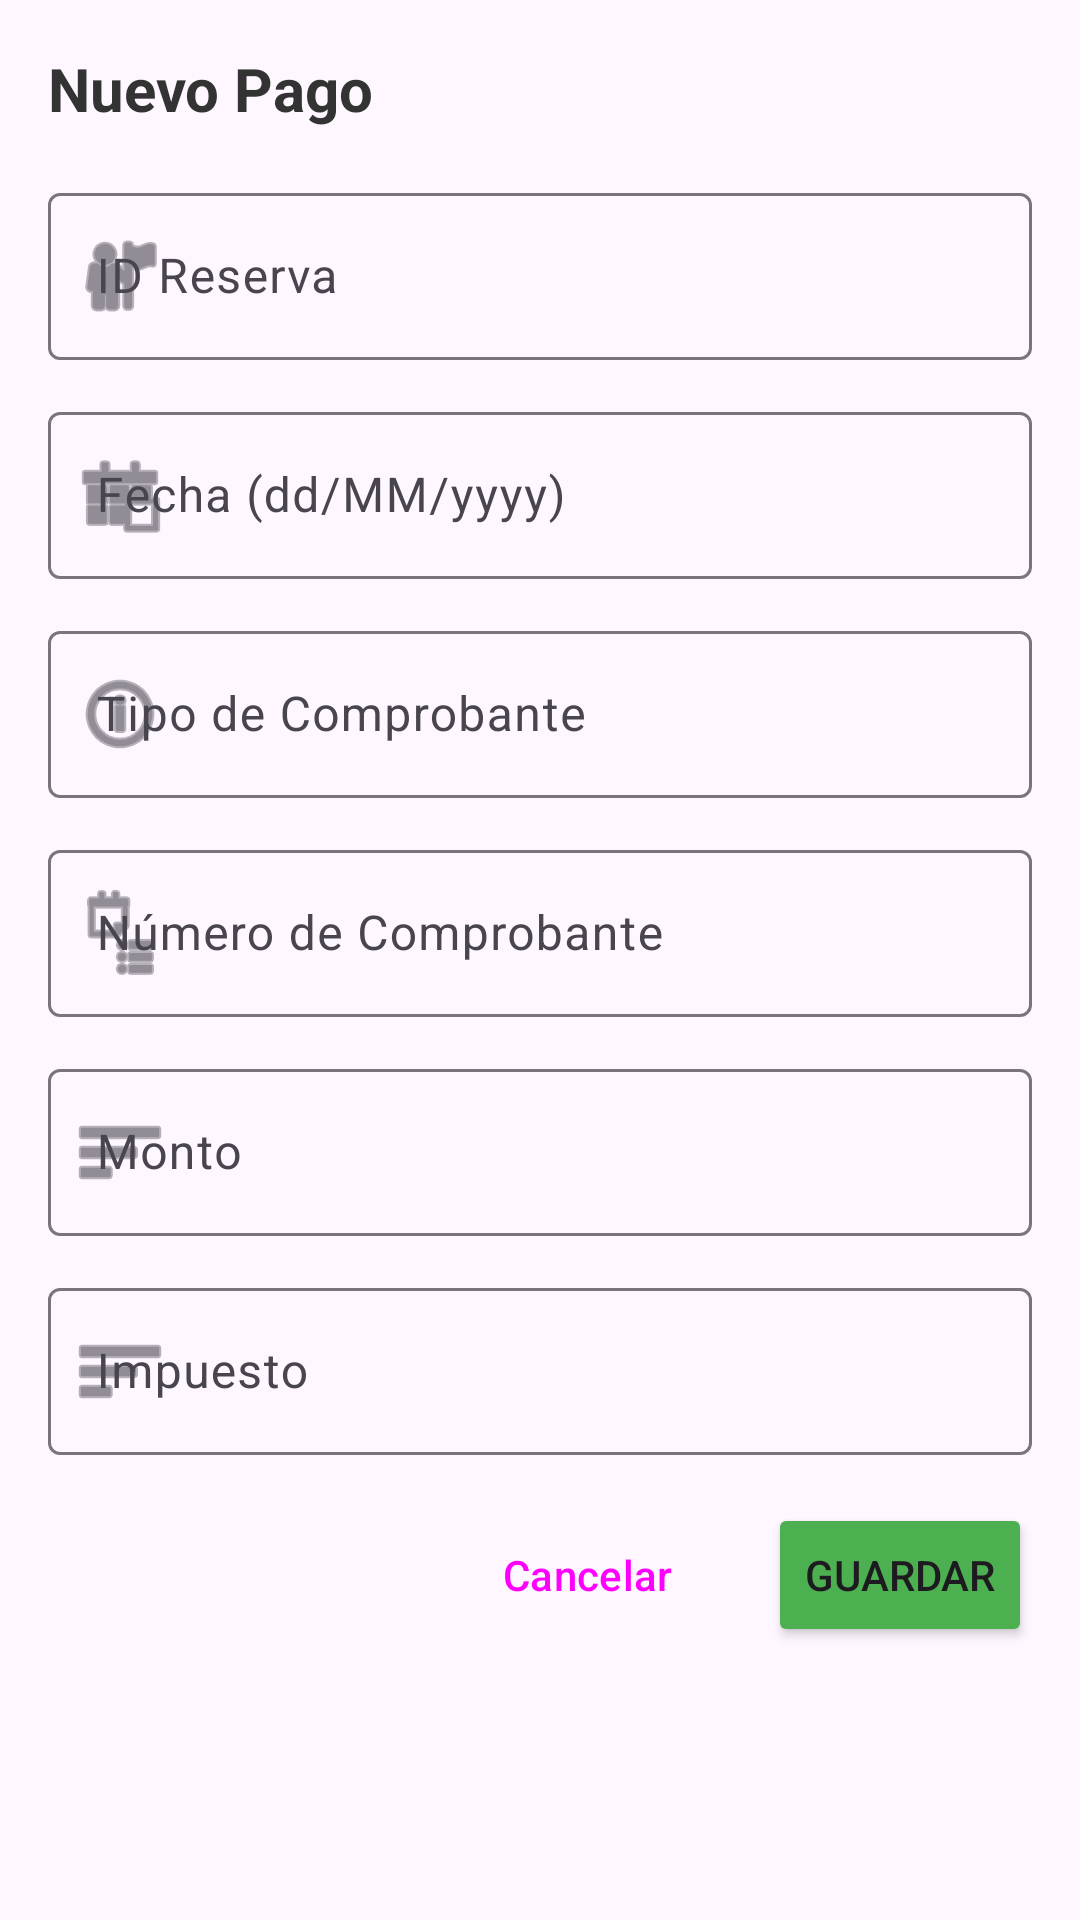

Produce the Android XML layout that renders to this screen, including the resource entries it uses.
<!-- AndroidManifest.xml: application theme Theme.Grupo_04_Tarea_12_Ejercicio_01 -->
<!-- res/layout/dialog_pago_form.xml -->
<?xml version="1.0" encoding="utf-8"?>
<ScrollView xmlns:android="http://schemas.android.com/apk/res/android"
    xmlns:app="http://schemas.android.com/apk/res-auto"
    android:layout_width="match_parent"
    android:layout_height="wrap_content"
    android:padding="16dp">

    <LinearLayout
        android:layout_width="match_parent"
        android:layout_height="wrap_content"
        android:orientation="vertical">

        
        <TextView
            android:id="@+id/tvDialogTitlePago"
            android:layout_width="match_parent"
            android:layout_height="wrap_content"
            android:text="Nuevo Pago"
            android:textSize="20sp"
            android:textStyle="bold"
            android:textColor="#333333"
            android:layout_marginBottom="16dp"/>

        
        <com.google.android.material.textfield.TextInputLayout
            android:layout_width="match_parent"
            android:layout_height="wrap_content"
            android:hint="ID Reserva"
            android:layout_marginBottom="12dp"
            app:boxBackgroundMode="outline"
            app:startIconDrawable="@android:drawable/ic_menu_myplaces">

            <com.google.android.material.textfield.TextInputEditText
                android:id="@+id/etIdReservaPago"
                android:layout_width="match_parent"
                android:layout_height="wrap_content"
                android:inputType="number"/>

        </com.google.android.material.textfield.TextInputLayout>

        
        <com.google.android.material.textfield.TextInputLayout
            android:layout_width="match_parent"
            android:layout_height="wrap_content"
            android:hint="Fecha (dd/MM/yyyy)"
            android:layout_marginBottom="12dp"
            app:boxBackgroundMode="outline"
            app:startIconDrawable="@android:drawable/ic_menu_today">

            <com.google.android.material.textfield.TextInputEditText
                android:id="@+id/etFechaPago"
                android:layout_width="match_parent"
                android:layout_height="wrap_content"
                android:inputType="none"
                android:focusable="false"
                android:clickable="true"/>

        </com.google.android.material.textfield.TextInputLayout>

        
        <com.google.android.material.textfield.TextInputLayout
            android:layout_width="match_parent"
            android:layout_height="wrap_content"
            android:hint="Tipo de Comprobante"
            android:layout_marginBottom="12dp"
            app:boxBackgroundMode="outline"
            app:startIconDrawable="@android:drawable/ic_menu_info_details">

            <com.google.android.material.textfield.TextInputEditText
                android:id="@+id/etTipoComprobantePago"
                android:layout_width="match_parent"
                android:layout_height="wrap_content"
                android:inputType="text"/>

        </com.google.android.material.textfield.TextInputLayout>

        
        <com.google.android.material.textfield.TextInputLayout
            android:layout_width="match_parent"
            android:layout_height="wrap_content"
            android:hint="Número de Comprobante"
            android:layout_marginBottom="12dp"
            app:boxBackgroundMode="outline"
            app:startIconDrawable="@android:drawable/ic_menu_agenda">

            <com.google.android.material.textfield.TextInputEditText
                android:id="@+id/etNumeroComprobantePago"
                android:layout_width="match_parent"
                android:layout_height="wrap_content"
                android:inputType="text"/>

        </com.google.android.material.textfield.TextInputLayout>

        
        <com.google.android.material.textfield.TextInputLayout
            android:layout_width="match_parent"
            android:layout_height="wrap_content"
            android:hint="Monto"
            android:layout_marginBottom="12dp"
            app:boxBackgroundMode="outline"
            app:prefixText="$"
            app:startIconDrawable="@android:drawable/ic_menu_sort_by_size">

            <com.google.android.material.textfield.TextInputEditText
                android:id="@+id/etMontoPago"
                android:layout_width="match_parent"
                android:layout_height="wrap_content"
                android:inputType="numberDecimal"/>

        </com.google.android.material.textfield.TextInputLayout>

        
        <com.google.android.material.textfield.TextInputLayout
            android:layout_width="match_parent"
            android:layout_height="wrap_content"
            android:hint="Impuesto"
            android:layout_marginBottom="16dp"
            app:boxBackgroundMode="outline"
            app:prefixText="$"
            app:startIconDrawable="@android:drawable/ic_menu_sort_by_size">

            <com.google.android.material.textfield.TextInputEditText
                android:id="@+id/etImpuestoPago"
                android:layout_width="match_parent"
                android:layout_height="wrap_content"
                android:inputType="numberDecimal"/>

        </com.google.android.material.textfield.TextInputLayout>

        
        <LinearLayout
            android:layout_width="match_parent"
            android:layout_height="wrap_content"
            android:orientation="horizontal"
            android:gravity="end">

            <Button
                android:id="@+id/btnCancelarPago"
                android:layout_width="wrap_content"
                android:layout_height="wrap_content"
                android:text="Cancelar"
                android:textSize="14sp"
                style="@style/Widget.Material3.Button.OutlinedButton"
                android:layout_marginEnd="8dp"/>

            <Button
                android:id="@+id/btnGuardarPago"
                android:layout_width="wrap_content"
                android:layout_height="wrap_content"
                android:text="Guardar"
                android:textSize="14sp"
                android:backgroundTint="#4CAF50"/>

        </LinearLayout>

    </LinearLayout>

</ScrollView>
<!-- resources referenced by this layout -->
<resources>
  <style name="Theme.Grupo_04_Tarea_12_Ejercicio_01" parent="Base.Theme.Grupo_04_Tarea_12_Ejercicio_01" />
  <style name="Base.Theme.Grupo_04_Tarea_12_Ejercicio_01" parent="Theme.Material3.DayNight.NoActionBar">
          
          
      </style>
</resources>
